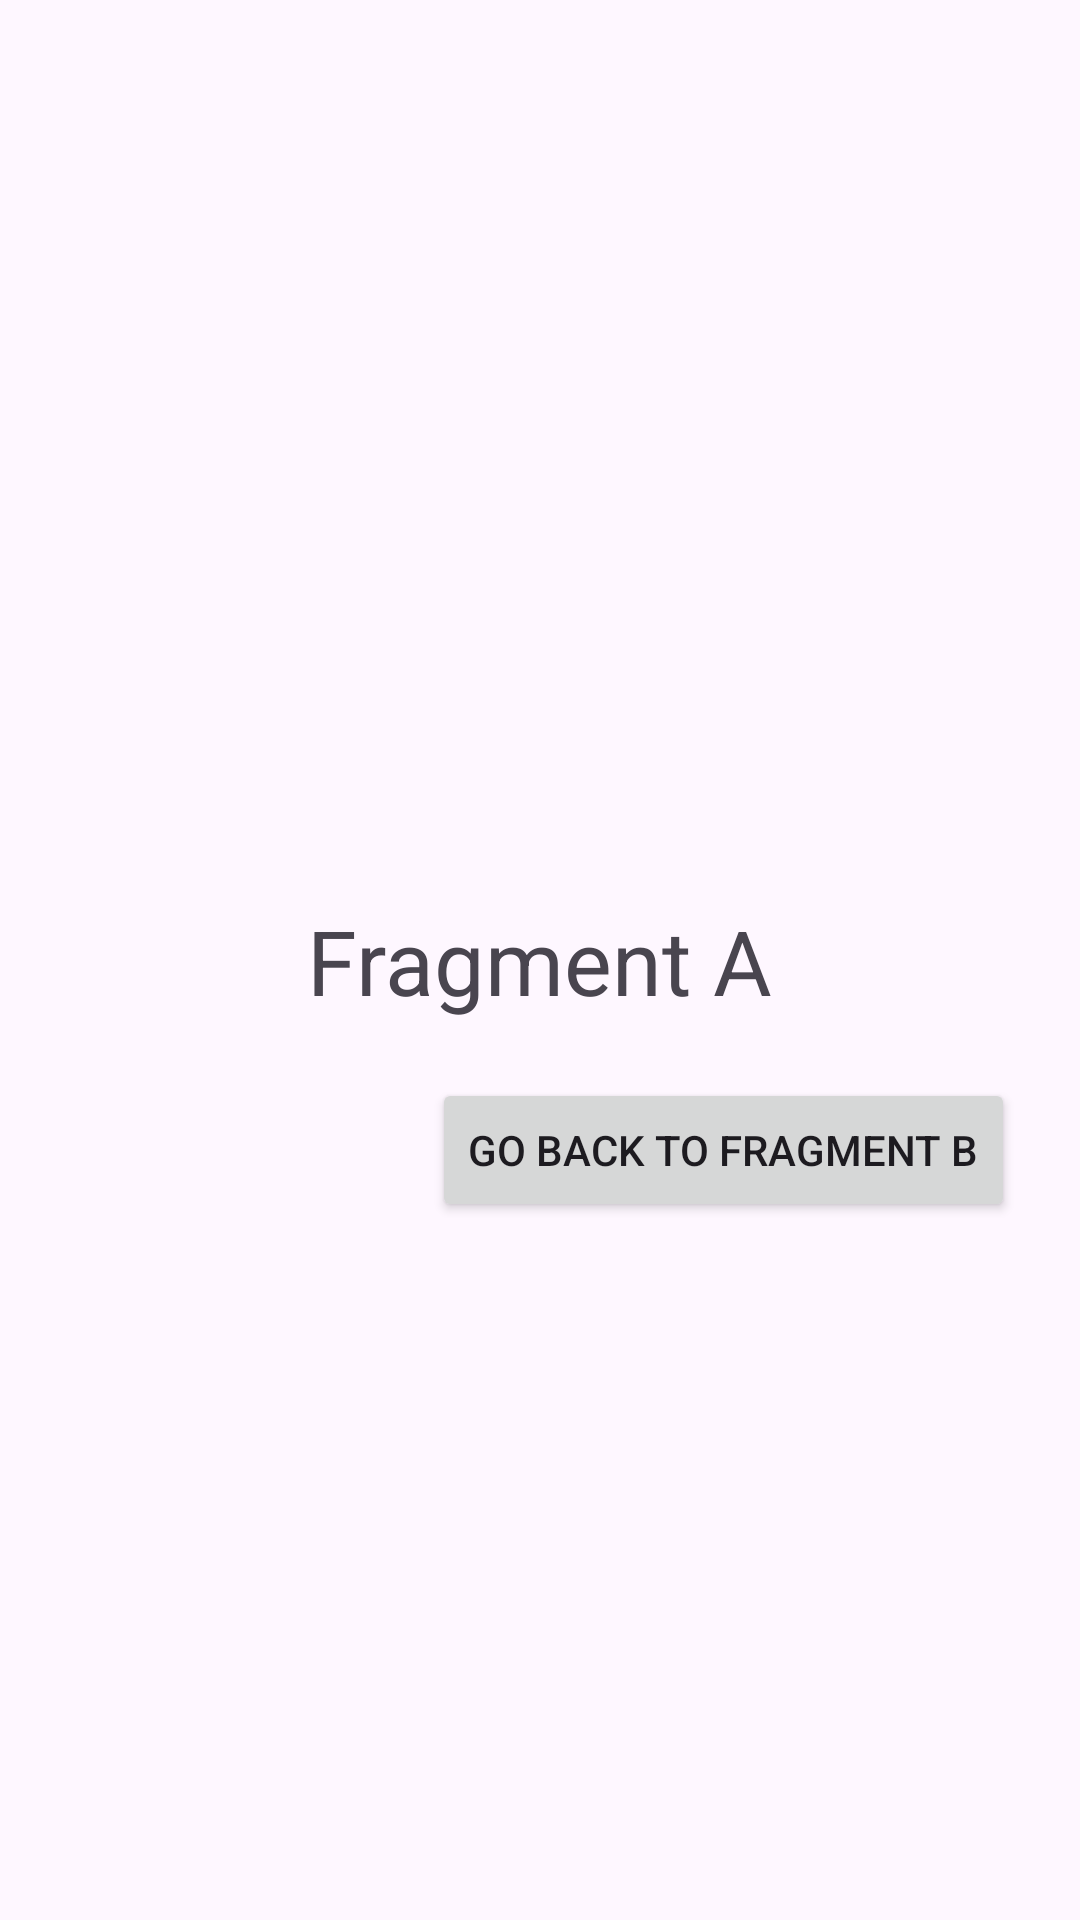

Android layout source for this screen:
<!-- AndroidManifest.xml: application theme Theme.UL_project1 -->
<!-- res/layout/fragment_a.xml -->
<?xml version="1.0" encoding="utf-8"?>
<androidx.constraintlayout.widget.ConstraintLayout xmlns:android="http://schemas.android.com/apk/res/android"
    xmlns:app="http://schemas.android.com/apk/res-auto"
    android:layout_width="match_parent"
    android:layout_height="match_parent">

    <TextView
        android:layout_width="wrap_content"
        android:layout_height="wrap_content"
        android:text="@string/fragmentA"
        android:textSize="30sp"
        app:layout_constraintBottom_toBottomOf="parent"
        app:layout_constraintEnd_toEndOf="parent"
        app:layout_constraintStart_toStartOf="parent"
        app:layout_constraintTop_toTopOf="parent" />

    <Button
        android:id="@+id/registerButton"
        android:layout_width="wrap_content"
        android:layout_height="wrap_content"
        android:text="@string/backToB"
        app:layout_constraintBottom_toBottomOf="parent"
        app:layout_constraintEnd_toEndOf="parent"
        app:layout_constraintHorizontal_bias="0.869"
        app:layout_constraintStart_toStartOf="parent"
        app:layout_constraintTop_toTopOf="parent"
        app:layout_constraintVertical_bias="0.607" />

</androidx.constraintlayout.widget.ConstraintLayout>
<!-- resources referenced by this layout -->
<resources>
  <string name="backToB">Go Back to Fragment B </string>
  <string name="fragmentA">Fragment A</string>
  <style name="Theme.UL_project1" parent="Base.Theme.UL_project1" />
  <style name="Base.Theme.UL_project1" parent="Theme.Material3.DayNight.NoActionBar">
          
          
      </style>
</resources>
